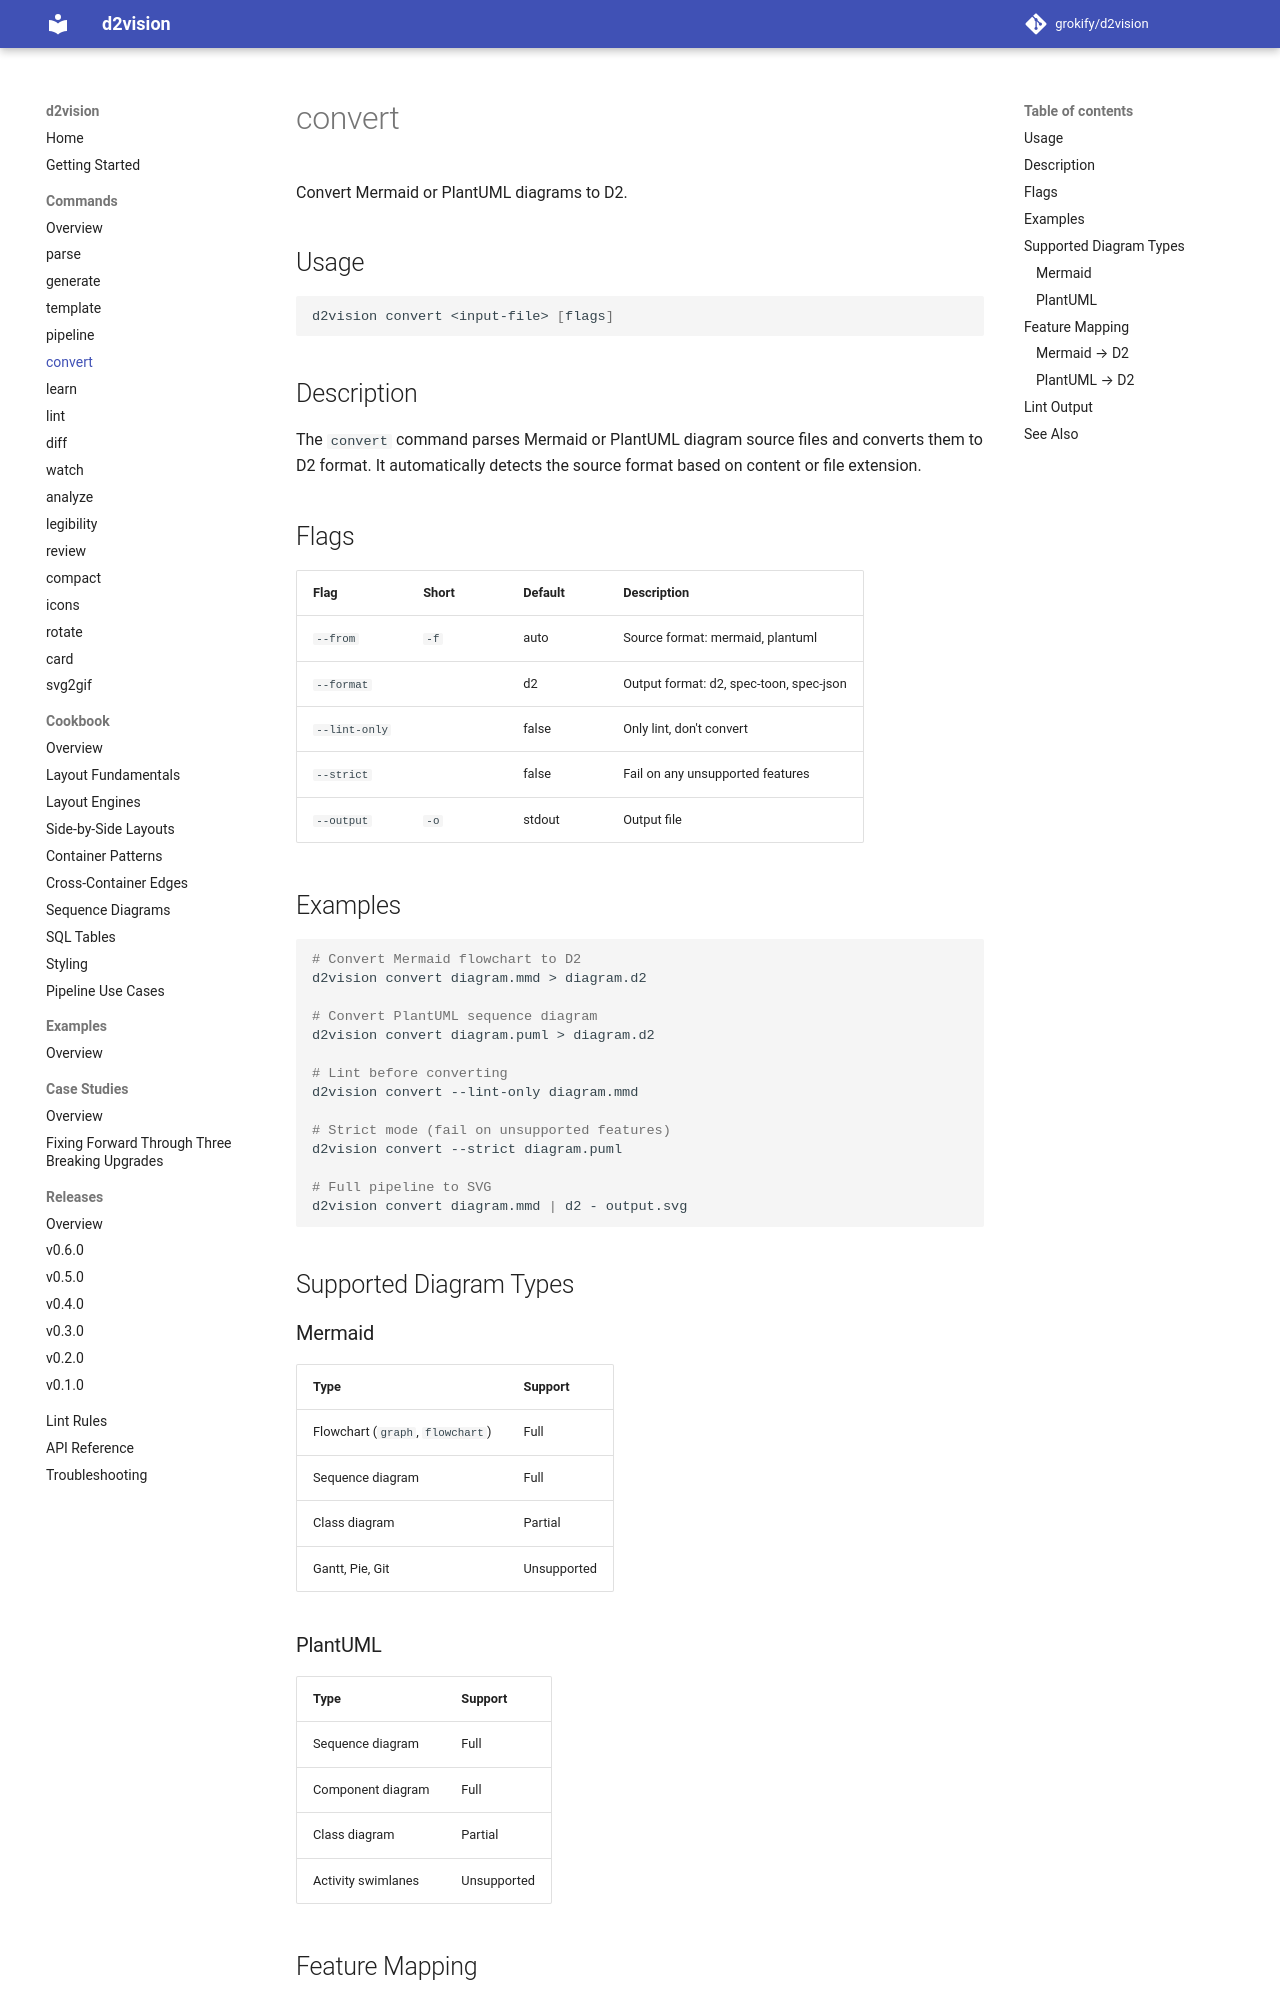

repository: grokify/d2vision · page: guides/commands/convert/index.html · generator: mkdocs

# convert

Convert Mermaid or PlantUML diagrams to D2.

## Usage

```bash
d2vision convert <input-file> [flags]
```

## Description

The `convert` command parses Mermaid or PlantUML diagram source files and converts them to D2 format. It automatically detects the source format based on content or file extension.

## Flags

| Flag | Short | Default | Description |
|------|-------|---------|-------------|
| `--from` | `-f` | auto | Source format: mermaid, plantuml |
| `--format` | | d2 | Output format: d2, spec-toon, spec-json |
| `--lint-only` | | false | Only lint, don't convert |
| `--strict` | | false | Fail on any unsupported features |
| `--output` | `-o` | stdout | Output file |

## Examples

```bash
# Convert Mermaid flowchart to D2
d2vision convert diagram.mmd > diagram.d2

# Convert PlantUML sequence diagram
d2vision convert diagram.puml > diagram.d2

# Lint before converting
d2vision convert --lint-only diagram.mmd

# Strict mode (fail on unsupported features)
d2vision convert --strict diagram.puml

# Full pipeline to SVG
d2vision convert diagram.mmd | d2 - output.svg
```

## Supported Diagram Types

### Mermaid

| Type | Support |
|------|---------|
| Flowchart (`graph`, `flowchart`) | Full |
| Sequence diagram | Full |
| Class diagram | Partial |
| Gantt, Pie, Git | Unsupported |
